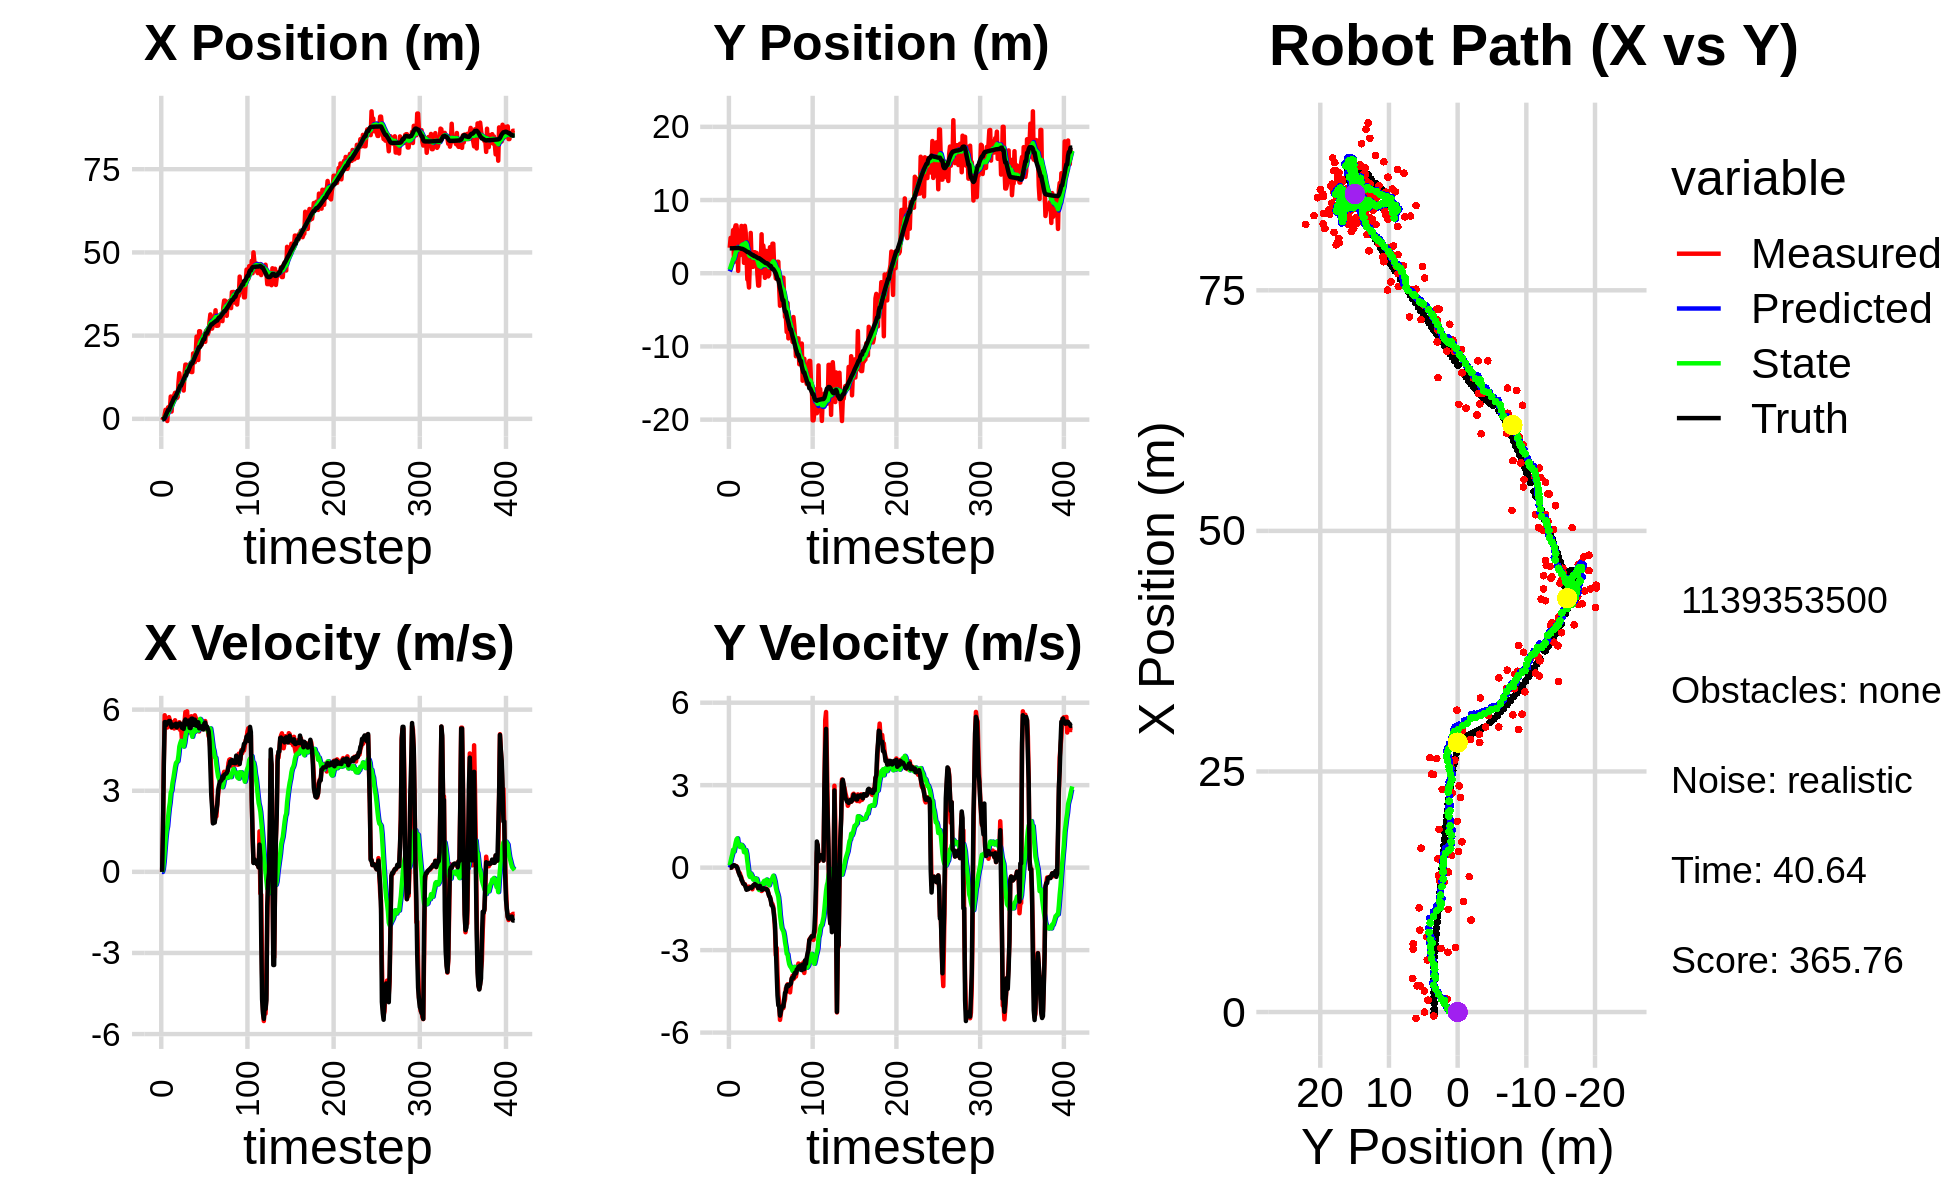

The table this chart was drawn from, first rows:
-4.095350954140222766e-01, 3.477445452832891970e+00, 0.000000000000000000e+00, -0.000000000000000000e+00, 0.000000000000000000e+00, 0.000000000000000000e+00, 0.000000000000000000e+00, 0.000000000000000000e+00, -2.912702783947559299e-02, 2.484251452321252218e-01, 0.000000000000000000e+00, 0.000000000000000000e+00, -1.922404322568792845e-01, 3.404415369047519402e+00, 0.000000000000000000e+00, 0.000000000000000000e+00, 0.000000000000000000e+00, 1.426579110557213426e-04
-4.095350954140222766e-01, 3.477445452832891970e+00, 0.000000000000000000e+00, -0.000000000000000000e+00, -2.912702783947559299e-02, 2.484251452321252218e-01, 0.000000000000000000e+00, 0.000000000000000000e+00, -5.640811185969027419e-02, 4.916012165269990630e-01, -4.712487955271940990e-03, 8.054672950597593917e-02, -1.922404322568792845e-01, 3.404415369047519402e+00, 0.000000000000000000e+00, 0.000000000000000000e+00, 0.000000000000000000e+00, 2.642915933392941952e-04
-3.911405298903502929e-04, 4.823852636225034907e+00, 1.485999941451611184e+00, 3.335096776697170758e-05, -5.687936065521746742e-02, 4.996558894775966486e-01, -4.712487955271940990e-03, 8.054672950597593917e-02, -2.048290935903571142e-02, 8.477711020853531121e-01, 9.670933319531660466e-02, 2.261185982404372019e-01, -9.578581201529395850e-02, 3.404412247858677354e+00, 1.600000000000000089e+00, 0.000000000000000000e+00, 1.600000023841857910e+00, -2.244345159851945937e-05
-3.911405298903502929e-04, 4.823852636225034907e+00, 4.087999494625467634e+00, 1.632807584006513513e-03, -1.081197603950405026e-02, 8.703829619093967906e-01, 9.670933319531660466e-02, 2.261185982404372019e-01, 1.073913660421980110e-01, 1.202566118181719990e+00, 3.719910620713562377e-01, 3.691452224612662425e-01, -9.578581201529395850e-02, 3.404412247858677354e+00, 4.000000000000000000e+00, 5.000000000000000104e-03, 4.000000000000000000e+00, -3.994147991761565208e-04
1.243842705582039576e+00, 4.310804152170839565e+00, 5.792771626636550764e+00, 5.146304562857735576e-02, 1.445904722493336347e-01, 1.239480640427846669e+00, 3.719910620713562377e-01, 3.691452224612662425e-01, 4.283164498062989045e-01, 1.503397655757436668e+00, 7.905411921995868507e-01, 4.801040788716163243e-01, 2.839634864177002505e-01, 3.404796564292252192e+00, 5.538999999999999702e+00, 5.700000000000000205e-02, 5.199999809265136719e+00, -8.883777074515819550e-03
2.723313256753259637e+00, 5.886204360816305048e+00, 5.387787398334132227e+00, 4.786516137501101165e-02, 5.073705690262575452e-01, 1.551408063644598379e+00, 7.905411921995868507e-01, 4.801040788716163243e-01, 8.836091644605734707e-01, 1.938185776580688247e+00, 1.203058793268191540e+00, 6.497351881433394150e-01, 8.988469091126224386e-01, 3.409747718316314291e+00, 5.538999999999999702e+00, 7.399999999999999634e-02, 5.539000034332275391e+00, -8.883777074515819550e-03
1.341539263105558488e+00, 1.530876787553475671e+00, 5.406380156969047057e+00, 8.187368086058013916e-02, 1.003915043787392714e+00, 2.003159295395022355e+00, 1.203058793268191540e+00, 6.497351881433394150e-01, 1.214740210380436114e+00, 1.929852547080960878e+00, 1.509668632474900241e+00, 5.858853742185303748e-01, 1.533234879136609718e+00, 3.419092209616779954e+00, 5.437000000000000277e+00, 9.099999999999999756e-02, 5.438000202178955078e+00, -1.514274254441261292e-02
-6.524383576116922212e-01, 6.064623672397797094e+00, 5.338409359176470304e+00, 7.942869207045367974e-02, 1.365707073627926205e+00, 1.988441084502813982e+00, 1.509668632474900241e+00, 5.858853742185303748e-01, 1.351103361460893382e+00, 2.363762448774830105e+00, 1.678603718878508788e+00, 7.481697905947346516e-01, 2.055009170841137767e+00, 3.427188951328556055e+00, 5.516000000000000014e+00, 7.399999999999999634e-02, 5.517000198364257812e+00, -1.487762108445167542e-02
3.483886524794674866e+00, 6.534931111470298148e+00, 5.632698602935037435e+00, 5.826051949170500677e-02, 1.518963733348744238e+00, 2.438579427834303370e+00, 1.678603718878508788e+00, 7.481697905947346516e-01, 1.887152295806187263e+00, 2.812126125902747020e+00, 2.039581713706185351e+00, 9.016873038935642182e-01, 2.688691421745905696e+00, 3.434250045832206499e+00, 5.514000000000000234e+00, 5.800000000000000294e-02, 5.513999938964843750e+00, -1.034290064126253128e-02
3.483886524794674866e+00, 6.534931111470298148e+00, 5.721735668651354523e+00, 5.501213552944504009e-02, 2.091110467176805709e+00, 2.902294856292103375e+00, 2.039581713706185351e+00, 9.016873038935642182e-01, 2.397431475643307053e+00, 3.225697684705600032e+00, 2.352292595134635622e+00, 1.024843797419253910e+00, 2.688691421745905696e+00, 3.434250045832206499e+00, 5.580000000000000071e+00, 4.200000000000000261e-02, 5.579999923706054688e+00, -9.614292532205581665e-03
2.706861421501062459e+00, 5.456032028965313252e+00, 5.609974093418502505e+00, -1.709295775699076758e-02, 2.632660735156770571e+00, 3.328182064447525512e+00, 2.352292595134635622e+00, 1.024843797419253910e+00, 2.794532503600380746e+00, 3.493415416406219887e+00, 2.569748182263019487e+00, 1.066129274018782880e+00, 3.326100632271288493e+00, 3.440394392047457561e+00, 5.580000000000000071e+00, 0.000000000000000000e+00, 5.579999923706054688e+00, 3.046877682209014893e-03
6.706237599372680158e+00, 3.235741803990259680e-01, 5.438736564260956641e+00, -1.172399553459765181e-01, 3.051507321826682606e+00, 3.600028343808097997e+00, 2.569748182263019487e+00, 1.066129274018782880e+00, 3.543168072825118919e+00, 3.213854277210442145e+00, 2.935178791326409353e+00, 8.455926587572417663e-01, 3.962716385121980434e+00, 3.439319485408038446e+00, 5.495000000000000107e+00, -1.010000000000000064e-01, 5.495999813079833984e+00, 2.155313082039356232e-02
2.197152659249277384e+00, 4.842670312222618456e+00, 5.330324902815651633e+00, -1.979737623621967146e-01, 3.836685951957759855e+00, 3.298413543086166300e+00, 2.935178791326409353e+00, 8.455926587572417663e-01, 3.791259926986343842e+00, 3.406983907032539172e+00, 3.007776393603021958e+00, 8.618929518921867317e-01, 4.594022079984577900e+00, 3.426690807260111438e+00, 5.355000000000000426e+00, -2.010000000000000120e-01, 5.359000205993652344e+00, 3.712396696209907532e-02
6.615772649091237412e+00, 2.442198733868158111e+00, 5.368298826971296123e+00, -1.993841530557881048e-01, 4.092037566346646393e+00, 3.493173202221757645e+00, 3.007776393603021958e+00, 8.618929518921867317e-01, 4.451704933992694180e+00, 3.338360977021247233e+00, 3.281655836153992922e+00, 7.574266951989315766e-01, 5.108750625924471045e+00, 3.407422642261035417e+00, 5.376999999999999780e+00, -2.909999999999999809e-01, 5.385000228881835938e+00, 3.712396696209907532e-02
5.415530159494787554e+00, 4.418706234610652039e+00, 5.545036888698626321e+00, -2.972786679350923333e-01, 4.779870517608093117e+00, 3.414103646541140513e+00, 3.281655836153992922e+00, 7.574266951989315766e-01, 4.950213818691121759e+00, 3.468781450378241260e+00, 3.455138260804371697e+00, 7.498668210487960950e-01, 5.725291534777066538e+00, 3.374872978916447774e+00, 5.440999999999999837e+00, -3.270000000000000129e-01, 5.451000213623046875e+00, 5.356039106845855713e-02
7.109259709670816996e+00, 6.462201920900311869e+00, 5.303817244368492112e+00, -3.741800440070687794e-01, 5.295727644771559106e+00, 3.543768132483120947e+00, 3.455138260804371697e+00, 7.498668210487960950e-01, 5.561871127843907026e+00, 3.790339502520525983e+00, 3.659622850346450740e+00, 8.273975538291592491e-01, 6.349776551006718783e+00, 3.331970540520671431e+00, 5.437000000000000277e+00, -4.490000000000000102e-01, 5.454999923706054688e+00, 7.043249905109405518e-02
7.823345646122314534e+00, 4.491960583319675848e+00, 5.608076350007275224e+00, -5.075836138621945270e-01, 5.927833412878552366e+00, 3.873079257903441874e+00, 3.659622850346450740e+00, 8.273975538291592491e-01, 6.206801867856565735e+00, 3.877092017849841810e+00, 3.873530781922601918e+00, 7.896556124646290087e-01, 6.349776551006718783e+00, 3.331970540520671431e+00, 5.386999999999999567e+00, -4.859999999999999876e-01, 5.408999919891357422e+00, 9.026345610618591309e-02
7.823345646122314534e+00, 4.491960583319675848e+00, 5.352035844179479085e+00, -5.671296096368462214e-01, 6.594154946048825572e+00, 3.956057579096304622e+00, 3.873530781922601918e+00, 7.896556124646290087e-01, 6.785242627217402678e+00, 3.951113869752482355e+00, 4.025058186496263346e+00, 7.478043818393290687e-01, 6.970874115621779943e+00, 3.276627240092114146e+00, 5.479000000000000092e+00, -5.789999999999999591e-01, 5.508999824523925781e+00, 1.055712476372718811e-01
6.210597679016959027e+00, 1.420058919483536908e+00, 5.447068794936578584e+00, -6.089351014633731518e-01, 7.187748445867028657e+00, 4.025894307936415117e+00, 4.025058186496263346e+00, 7.478043818393290687e-01, 7.159025797266229674e+00, 3.702029098977215327e+00, 4.064583438223190903e+00, 5.645571423029889235e-01, 7.489466949758504910e+00, 3.223246885347739621e+00, 5.344999999999999751e+00, -5.959999999999999742e-01, 5.377999782562255859e+00, 1.113291010260581970e-01
6.544531270706801074e+00, 6.473457141379090451e+00, 5.321848893449619311e+00, -5.949366012997483466e-01, 7.565484141088548498e+00, 3.758484813207514375e+00, 4.064583438223190903e+00, 5.645571423029889235e-01, 7.524524502596695363e+00, 3.984192138224891711e+00, 4.091645844429478984e+00, 6.313692982649542484e-01, 8.110642715992433693e+00, 3.154360575721975035e+00, 5.408000000000000362e+00, -6.239999999999999991e-01, 5.443999767303466797e+00, 1.113291010260581970e-01
1.083273892073527023e+01, 5.589467180479517516e+00, 5.454617222356057837e+00, -6.649621792786472030e-01, 7.933689087039643262e+00, 4.047329068051387146e+00, 4.091645844429478984e+00, 6.313692982649542484e-01, 8.283481605870649744e+00, 4.148175078329007448e+00, 4.316720269173377922e+00, 6.390663035368907563e-01, 8.729977890512092387e+00, 3.080689085041500519e+00, 5.429000000000000270e+00, -7.119999999999999662e-01, 5.475999832153320312e+00, 1.213095411658287048e-01
1.369971780449330900e+01, 2.667879564392054981e+00, 5.536696330220914675e+00, -7.773516853349587974e-01, 8.715153632787988158e+00, 4.212081708682696934e+00, 4.316720269173377922e+00, 6.390663035368907563e-01, 9.263457743276342526e+00, 3.994493315302216629e+00, 4.634709962053736199e+00, 5.031836709288837195e-01, 9.354514405253441467e+00, 2.995882345548884107e+00, 5.488999999999999879e+00, -8.050000000000000488e-01, 5.546999931335449219e+00, 1.394881457090377808e-01
1.147469703796651253e+01, -8.470340834335707836e-01, 5.245723950551545833e+00, -7.635328993278092113e-01, 9.726928739481715880e+00, 4.044811682395105024e+00, 4.634709962053736199e+00, 5.031836709288837195e-01, 9.927821852471018005e+00, 3.493924233930932655e+00, 4.757273977022632216e+00, 2.254028307175586776e-01, 9.985213562614925209e+00, 2.903958214985213893e+00, 5.488999999999999879e+00, -7.860000000000000320e-01, 5.545000076293945312e+00, 1.445383727550506592e-01
1.147469703796651253e+01, -8.470340834335707836e-01, 5.379950874504134006e+00, -7.786033507678997712e-01, 1.040354925017328114e+01, 3.516464517002688694e+00, 4.757273977022632216e+00, 2.254028307175586776e-01, 1.053836048890637045e+01, 3.030676548347978283e+00, 4.847432075574880983e+00, -1.587253604063093571e-02, 9.985213562614925209e+00, 2.903958214985213893e+00, 5.410000000000000142e+00, -7.830000000000000293e-01, 5.466000080108642578e+00, 1.437252461910247803e-01
9.561266943575324362e+00, -1.950343952816024018e+00, 4.884655144000036309e+00, -6.889368547388584618e-01, 1.102310369646385801e+01, 3.029089294743914973e+00, 4.847432075574880983e+00, -1.587253604063093571e-02, 1.088093196474931190e+01, 2.495039828989010111e+00, 4.778372856907367350e+00, -2.686369678372154124e-01, 1.061116151480640468e+01, 2.813839090444969937e+00, 5.325999999999999623e+00, -7.449999999999999956e-01, 5.377999782562255859e+00, 1.401168256998062134e-01
1.067425082572964534e+01, 1.366189909757690391e+00, 5.152004482477352099e+00, -7.048743355313270564e-01, 1.135876925044004793e+01, 2.468176132205288642e+00, 4.778372856907367350e+00, -2.686369678372154124e-01, 1.130896656094664010e+01, 2.337834904217463983e+00, 4.767676063112153528e+00, -3.378203827687958904e-01, 1.122743348724957535e+01, 2.726694894957748971e+00, 5.328000000000000291e+00, -7.339999999999999858e-01, 5.377999782562255859e+00, 1.359713524580001831e-01
8.506969734402902716e+00, 5.508015407132080377e+00, 5.223329936487441927e+00, -6.998029533801277680e-01, 1.178573416725785528e+01, 2.304052865940584560e+00, 4.767676063112153528e+00, -3.378203827687958904e-01, 1.148436536254028972e+01, 2.613838798196667312e+00, 4.635460405966384201e+00, -2.124785269534207044e-01, 1.184358720420143030e+01, 2.642208350360770286e+00, 5.286999999999999922e+00, -7.109999999999999654e-01, 5.334000110626220703e+00, 1.331833153963088989e-01
1.353408126546796275e+01, 1.976123107961431202e+00, 5.526620293565379427e+00, -7.404367043006339077e-01, 1.194791140313692779e+01, 2.592590945501325184e+00, 4.635460405966384201e+00, -2.124785269534207044e-01, 1.214600467304788367e+01, 2.507724438995823757e+00, 4.766844736776294944e+00, -2.641970651988551078e-01, 1.245206575097396140e+01, 2.560575378543187064e+00, 5.562000000000000277e+00, -7.429999999999999938e-01, 5.611000061035156250e+00, 1.331833153963088989e-01
1.628922204662802287e+01, 8.747393614813651075e-01, 5.909967251152668410e+00, -7.859578975252937694e-01, 1.262268914672551290e+01, 2.481304732475938302e+00, 4.766844736776294944e+00, -2.641970651988551078e-01, 1.303744200962249877e+01, 2.296293636730911469e+00, 5.014875369936968141e+00, -3.594045099842072544e-01, 1.309293679853920800e+01, 2.475845171584438287e+00, 5.634999999999999787e+00, -7.099999999999999645e-01, 5.678999900817871094e+00, 1.322127431631088257e-01
1.628922204662802287e+01, 8.747393614813651075e-01, 5.564749344411795029e+00, -6.870315292575844834e-01, 1.353892954661619541e+01, 2.260353185732490555e+00, 5.014875369936968141e+00, -3.594045099842072544e-01, 1.383556390807168945e+01, 2.105982847844916073e+00, 5.182245591715180844e+00, -4.358103330159687205e-01, 1.309293679853920800e+01, 2.475845171584438287e+00, 5.456000000000000405e+00, -6.410000000000000142e-01, 5.493999958038330078e+00, 1.228397414088249207e-01
1.592742209139547427e+01, 2.869972957468236441e+00, 5.938662639458013537e+00, -6.669782969498281311e-01, 1.435378846724320745e+01, 2.062401814543319389e+00, 5.182245591715180844e+00, -4.358103330159687205e-01, 1.454428050940852657e+01, 2.134567525024915646e+00, 5.304778043539892352e+00, -4.107453342021840648e-01, 1.426037530613069038e+01, 2.338430596172345943e+00, 5.554999999999999716e+00, -6.199999999999999956e-01, 5.589000225067138672e+00, 1.118425130844116211e-01
1.592742209139547427e+01, 2.869972957468236441e+00, 5.460355020257063430e+00, -5.887174059518167635e-01, 1.507475831376251563e+01, 2.093492991604697373e+00, 5.304778043539892352e+00, -4.107453342021840648e-01, 1.516601881740566427e+01, 2.164746602908834028e+00, 5.355753312857646442e+00, -3.846143546283549708e-01, 1.426037530613069038e+01, 2.338430596172345943e+00, 5.533999999999999808e+00, -6.009999999999999787e-01, 5.565999984741210938e+00, 1.074018105864524841e-01
1.455036334666447928e+01, 1.326264573083289822e+00, 5.593454366706355430e+00, -6.226152906043990187e-01, 1.570159414869142900e+01, 2.126285167445998603e+00, 5.355753312857646442e+00, -3.846143546283549708e-01, 1.559942512271471138e+01, 2.035134987881031865e+00, 5.314067444922446981e+00, -4.309052195959244824e-01, 1.489721231149609260e+01, 2.269064737620616778e+00, 5.596000000000000085e+00, -6.229999999999999982e-01, 5.630000114440917969e+00, 1.108550727367401123e-01
1.421263436952874493e+01, 2.779477252177211088e+00, 5.158701634150032689e+00, -6.297672009302505147e-01, 1.613083186720695750e+01, 1.992044465921439356e+00, 5.314067444922446981e+00, -4.309052195959244824e-01, 1.593467980516614446e+01, 2.063528441280025216e+00, 5.211198283108721796e+00, -4.052636089344531789e-01, 1.553798417744323146e+01, 2.197054816737530558e+00, 5.323999999999999844e+00, -6.480000000000000204e-01, 5.362999916076660156e+00, 1.214775368571281433e-01
1.669632343926939910e+01, -1.374445424482468037e-01, 5.477336178638143593e+00, -6.686656679153497596e-01, 1.645579963347701735e+01, 2.023002080386580026e+00, 5.211198283108721796e+00, -4.052636089344531789e-01, 1.649198655724615037e+01, 1.792850070521195827e+00, 5.239041936393911136e+00, -5.127675495963438523e-01, 1.615400056503056092e+01, 2.121256066343859548e+00, 5.318999999999999950e+00, -6.850000000000000533e-01, 5.362999916076660156e+00, 1.214775368571281433e-01
1.406498388909666808e+01, -1.692922281650119265e+00, 5.755726332392975486e+00, -7.699774330210491513e-01, 1.701589075088554281e+01, 1.741573315561561364e+00, 5.239041936393911136e+00, -5.127675495963438523e-01, 1.674965043691189237e+01, 1.382506878537112849e+00, 5.126587560261485876e+00, -6.762148327304313700e-01, 1.665960626250891607e+01, 2.054092241458913559e+00, 5.665000000000000036e+00, -7.469999999999999973e-01, 5.715000152587890625e+00, 1.329863369464874268e-01
1.406498388909666808e+01, -1.692922281650119265e+00, 5.536970405550945884e+00, -7.154367705176254422e-01, 1.726230919293804078e+01, 1.314885395264069778e+00, 5.126587560261485876e+00, -6.762148327304313700e-01, 1.696681346115234845e+01, 1.008259483963152459e+00, 4.995689900755363233e+00, -8.107917814020518810e-01, 1.665960626250891607e+01, 2.054092241458913559e+00, 5.668000000000000149e+00, -7.249999999999999778e-01, 5.715000152587890625e+00, 1.284989118576049805e-01
1.965097324492218789e+01, 1.042298866577980432e+00, 5.544553033039395729e+00, -6.792107774862369274e-01, 1.746638245122788646e+01, 9.271803058229473038e-01, 4.995689900755363233e+00, -8.107917814020518810e-01, 1.770724700531130225e+01, 9.443821556352210989e-01, 5.135366400994272773e+00, -7.996709505680568153e-01, 1.731082849200584661e+01, 1.970381332993600632e+00, 5.421000000000000263e+00, -6.600000000000000311e-01, 5.460999965667724609e+00, 1.218932420015335083e-01
1.965097324492218789e+01, 1.042298866577980432e+00, 5.679815754043755938e+00, -7.414033175450319701e-01, 1.822078364541073014e+01, 8.644150605784154395e-01, 5.135366400994272773e+00, -7.996709505680568153e-01, 1.838716858260046294e+01, 8.848990562743563881e-01, 5.238023167091013121e+00, -7.891461470025674663e-01, 1.794561891239849771e+01, 1.892432881901285446e+00, 5.633000000000000007e+00, -7.500000000000000000e-01, 5.683000087738037109e+00, 1.297990977764129639e-01
1.702745966566953584e+01, 5.320164991259754395e+00, 5.789980796981879507e+00, -8.497229776277546165e-01, 1.891097089930956443e+01, 8.059844415740996526e-01, 5.238023167091013121e+00, -7.891461470025674663e-01, 1.875147294573698531e+01, 1.261126474149212084e+00, 5.179708309985315395e+00, -5.927130333071215507e-01, 1.858047990438774733e+01, 1.808679653635022033e+00, 5.626999999999999780e+00, -7.960000000000000409e-01, 5.683000087738037109e+00, 1.457172781229019165e-01
1.981192623048545443e+01, 7.304783004730466822e-02, 5.697735846898302370e+00, -8.239264940458581599e-01, 1.926944377673551756e+01, 1.201855170818499907e+00, 5.179708309985315395e+00, -5.927130333071215507e-01, 1.934719103995029599e+01, 1.077695842967149709e+00, 5.237518695829858295e+00, -6.531332546859619503e-01, 1.921500520377625776e+01, 1.715999556123102510e+00, 5.469000000000000306e+00, -8.010000000000000453e-01, 5.527999877929687500e+00, 1.436104625463485718e-01
2.472090129511390444e+01, 3.788808179873056403e+00, 5.450551308911609993e+00, -7.506615973917041273e-01, 1.987094290953328013e+01, 1.012382517498553458e+00, 5.237518695829858295e+00, -6.531332546859619503e-01, 2.035843122242964043e+01, 1.289776996158363165e+00, 5.486686222843670357e+00, -5.350966820248823641e-01, 1.973961763042558459e+01, 1.640832735183787694e+00, 5.402999999999999581e+00, -7.489999999999999991e-01, 5.453999996185302734e+00, 1.368611752986907959e-01
1.898886625458228394e+01, 2.709134055193983759e+00, 5.594150937291764158e+00, -7.780595216092918154e-01, 2.090709984471400773e+01, 1.236267327955874906e+00, 5.486686222843670357e+00, -5.350966820248823641e-01, 2.072329882762758047e+01, 1.375389645149470930e+00, 5.399751923155232447e+00, -4.812543916020910473e-01, 2.036163644435495002e+01, 1.554992867950158120e+00, 5.533999999999999808e+00, -7.600000000000000089e-01, 5.585999965667724609e+00, 1.381978988647460938e-01
1.769117693598636265e+01, -6.304595931018014410e-01, 5.438648205490456355e+00, -7.564315064787532350e-01, 2.126327401994310407e+01, 1.327264205989261869e+00, 5.399751923155232447e+00, -4.812543916020910473e-01, 2.091342860527099745e+01, 1.117224766080609610e+00, 5.228097651296438997e+00, -5.802569573143590009e-01, 2.099242906259152974e+01, 1.467364026371611896e+00, 5.532000000000000028e+00, -7.760000000000000231e-01, 5.585999965667724609e+00, 1.381978988647460938e-01
2.632756261474704118e+01, 3.045075608639252085e+00, 5.191722596264847667e+00, -7.526822186465155218e-01, 2.143623837040064117e+01, 1.059199070349173599e+00, 5.228097651296438997e+00, -5.802569573143590009e-01, 2.191607993064148374e+01, 1.253293546039172313e+00, 5.464169014554540738e+00, -5.005469929803769702e-01, 2.159852533021395971e+01, 1.379108144166008687e+00, 5.310999999999999943e+00, -7.820000000000000284e-01, 5.368000030517578125e+00, 1.439742445945739746e-01
2.632756261474704118e+01, 3.045075608639252085e+00, 5.527049349363057473e+00, -8.093955189802002348e-01, 2.246249683209693870e+01, 1.203238846741134571e+00, 5.464169014554540738e+00, -5.005469929803769702e-01, 2.284596656305507523e+01, 1.377000384644849973e+00, 5.656260355161057518e+00, -4.334512797135270379e-01, 2.159852533021395971e+01, 1.379108144166008687e+00, 5.346000000000000085e+00, -7.830000000000000293e-01, 5.402999877929687500e+00, 1.454090327024459839e-01
2.275879262354156296e+01, 8.193484072798810081e-01, 5.399874487918122412e+00, -7.944315662851796356e-01, 2.341159259857118258e+01, 1.333655256673497380e+00, 5.656260355161057518e+00, -4.334512797135270379e-01, 2.333527858471152072e+01, 1.266354755452728575e+00, 5.608927624108039467e+00, -4.727001029005394317e-01, 2.210840253472611394e+01, 1.304098082736445452e+00, 5.358999999999999986e+00, -8.229999999999999538e-01, 5.421999931335449219e+00, 1.460725069046020508e-01
2.230050612952195976e+01, -4.326954351744649041e-01, 5.313458070995372040e+00, -9.110664667029676478e-01, 2.389617134712232627e+01, 1.219084745162674732e+00, 5.608927624108039467e+00, -4.727001029005394317e-01, 2.372519613173248842e+01, 1.033215298791777093e+00, 5.513296663026000743e+00, -5.656823420605878727e-01, 2.272292833018142844e+01, 1.212756587030219935e+00, 5.384999999999999787e+00, -9.230000000000000426e-01, 5.462999820709228516e+00, 1.698126345872879028e-01
2.349964356423100043e+01, -2.177418938942538573e-01, 5.306833147374100612e+00, -1.030708218039304347e+00, 2.427652579803508814e+01, 9.766470645857182609e-01, 5.513296663026000743e+00, -5.656823420605878727e-01, 2.419034149777218801e+01, 8.360302962724536213e-01, 5.462943850722024486e+00, -6.397068758490744855e-01, 2.333941297205402776e+01, 1.105960322904395055e+00, 5.275999999999999801e+00, -1.026000000000000023e+00, 5.375000000000000000e+00, 1.918344795703887939e-01
2.468557541062130056e+01, 3.551273537387889423e+00, 5.455063244740166795e+00, -1.059497888879355143e+00, 2.473663588284438930e+01, 7.720596086875461950e-01, 5.462943850722024486e+00, -6.397068758490744855e-01, 2.473123873040354681e+01, 1.036194747910457625e+00, 5.459979082142094597e+00, -5.363465341050022150e-01, 2.394630651117982012e+01, 9.867412574558509508e-01, 5.264999999999999680e+00, -1.080000000000000071e+00, 5.375000000000000000e+00, 1.918344795703887939e-01
2.468557541062130056e+01, 3.551273537387889423e+00, 5.339402663743774369e+00, -1.164905945641774743e+00, 2.527723663861775805e+01, 9.825600944999574038e-01, 5.459979082142094597e+00, -5.363465341050022150e-01, 2.521332261276061004e+01, 1.216587881163082807e+00, 5.423852297027917047e+00, -4.518490664049279459e-01, 2.394630651117982012e+01, 9.867412574558509508e-01, 5.488000000000000433e+00, -1.197999999999999954e+00, 5.617000102996826172e+00, 2.148056328296661377e-01
2.313623540069200146e+01, 2.245077324740081703e+00, 5.578430474675904804e+00, -1.348047715779482569e+00, 2.575570784246340139e+01, 1.171402974522590013e+00, 5.423852297027917047e+00, -4.518490664049279459e-01, 2.550508385436829784e+01, 1.242622987798827294e+00, 5.305612767304312527e+00, -4.455857610383385237e-01, 2.509719209341005097e+01, 7.205831535605158322e-01, 5.519000000000000128e+00, -1.372000000000000108e+00, 5.686999797821044922e+00, 2.371079176664352417e-01
2.643231074519963286e+01, 4.034263563699180821e+00, 5.276346175344598599e+00, -1.324300441925857497e+00, 2.603564513109872891e+01, 1.198064411694993447e+00, 5.305612767304312527e+00, -4.455857610383385237e-01, 2.607332174542024816e+01, 1.448706353698217209e+00, 5.323162786507693589e+00, -3.607614546483640106e-01, 2.572582368501123895e+01, 5.621771351710667108e-01, 5.360000000000000320e+00, -1.395999999999999908e+00, 5.539000034332275391e+00, 2.459084838628768921e-01
2.643231074519963286e+01, 4.034263563699180821e+00, 5.282389807789837910e+00, -1.431812648841261471e+00, 2.660563802407101619e+01, 1.412630208233380813e+00, 5.323162786507693589e+00, -3.607614546483640106e-01, 2.658665833910164267e+01, 1.633443117983264026e+00, 5.312249257156957505e+00, -2.942251431327055355e-01, 2.572582368501123895e+01, 5.621771351710667108e-01, 5.378999999999999559e+00, -1.495000000000000107e+00, 5.583000183105468750e+00, 2.646939158439636230e-01
2.542256276313041141e+01, 9.539990560980725620e-01, 5.268001211410908269e+00, -1.701604168022015751e+00, 2.711788326481733691e+01, 1.604020603669993550e+00, 5.312249257156957505e+00, -2.942251431327055355e-01, 2.694890037571603969e+01, 1.479026398690791444e+00, 5.226983261664405411e+00, -3.874530204919176546e-01, 2.634188489572762393e+01, 3.923842447645226050e-01, 5.293000000000000149e+00, -1.788000000000000034e+00, 5.586999893188476562e+00, 3.124287426471710205e-01
2.617030696580854610e+01, 4.042475199322612123e-01, 5.022287579639732158e+00, -2.229719984592416271e+00, 2.747159870188248121e+01, 1.440281096641599756e+00, 5.226983261664405411e+00, -3.874530204919176546e-01, 2.733386951987802149e+01, 1.257892374970381200e+00, 5.151191599299664858e+00, -5.176570985814961112e-01, 2.695082883523145867e+01, 1.892351639115599782e-01, 5.195999999999999730e+00, -2.053999999999999826e+00, 5.586999893188476562e+00, 4.178239107131958008e-01
2.922724227616194526e+01, -7.096991410397848199e-01, 4.945518058313548515e+00, -3.184301301052681499e+00, 2.784898867980798798e+01, 1.206126665112231544e+00, 5.151191599299664858e+00, -5.176570985814961112e-01, 2.797501426182459383e+01, 8.999293417108245041e-01, 5.205871302913877230e+00, -7.244859050753513774e-01, 2.743124608704549772e+01, -2.609925169512791743e-02, 4.823000000000000398e+00, -2.866000000000000103e+00, 5.610000133514404297e+00, 5.720582008361816406e-01
3.137483386681170572e+01, 1.054779125208729212e-01, 4.536894785504802741e+00, -2.921198506986855126e+00, 2.849560139211598297e+01, 8.274807512032893442e-01, 5.205871302913877230e+00, -7.244859050753513774e-01, 2.874763056875892886e+01, 6.620467754646963687e-01, 5.305601364279547205e+00, -8.570922123958342187e-01, 2.796274785701003296e+01, -3.846221431519681322e-01, 3.907999999999999918e+00, -3.795999999999999819e+00, 5.447999954223632812e+00, 5.720582008361816406e-01
2.711470632264102676e+01, 1.569453431613479610e+00, 3.647790641283421564e+00, -3.846326259056962904e+00, 2.927819070518688349e+01, 5.763375542251129025e-01, 5.305601364279547205e+00, -8.570922123958342187e-01, 2.898730679177358738e+01, 5.515081333489403326e-01, 5.099776179510215890e+00, -9.503807478044703494e-01, 2.838202504825849104e+01, -8.468683226843557454e-01, 2.858000000000000096e+00, -4.647999999999999687e+00, 5.456999778747558594e+00, 8.118841648101806641e-01
2.711470632264102676e+01, 1.569453431613479610e+00, 2.603252708008591654e+00, -4.620052386611560813e+00, 2.949728440972461030e+01, 4.564700585684933198e-01, 5.099776179510215890e+00, -9.503807478044703494e-01, 2.914542533238657640e+01, 4.152227445138045869e-01, 4.832467049620385424e+00, -1.069589503574816414e+00, 2.838202504825849104e+01, -8.468683226843557454e-01, 2.363999999999999879e+00, -5.009000000000000341e+00, 5.538000106811523438e+00, 1.057671666145324707e+00
2.832268629965208362e+01, -1.853723184873647289e+00, 1.826645292969526047e+00, -4.870746600073994514e+00, 2.962867203734861477e+01, 3.082637941563229345e-01, 4.832467049620385424e+00, -1.069589503574816414e+00, 2.935887478276756468e+01, -7.052488994325423199e-02, 4.586748316249182444e+00, -1.339312784779592924e+00, 2.868182115251115150e+01, -1.399390982812367623e+00, 1.792000000000000037e+00, -5.048000000000000043e+00, 5.356999874114990234e+00, 1.212004899978637695e+00
... 350 more rows
